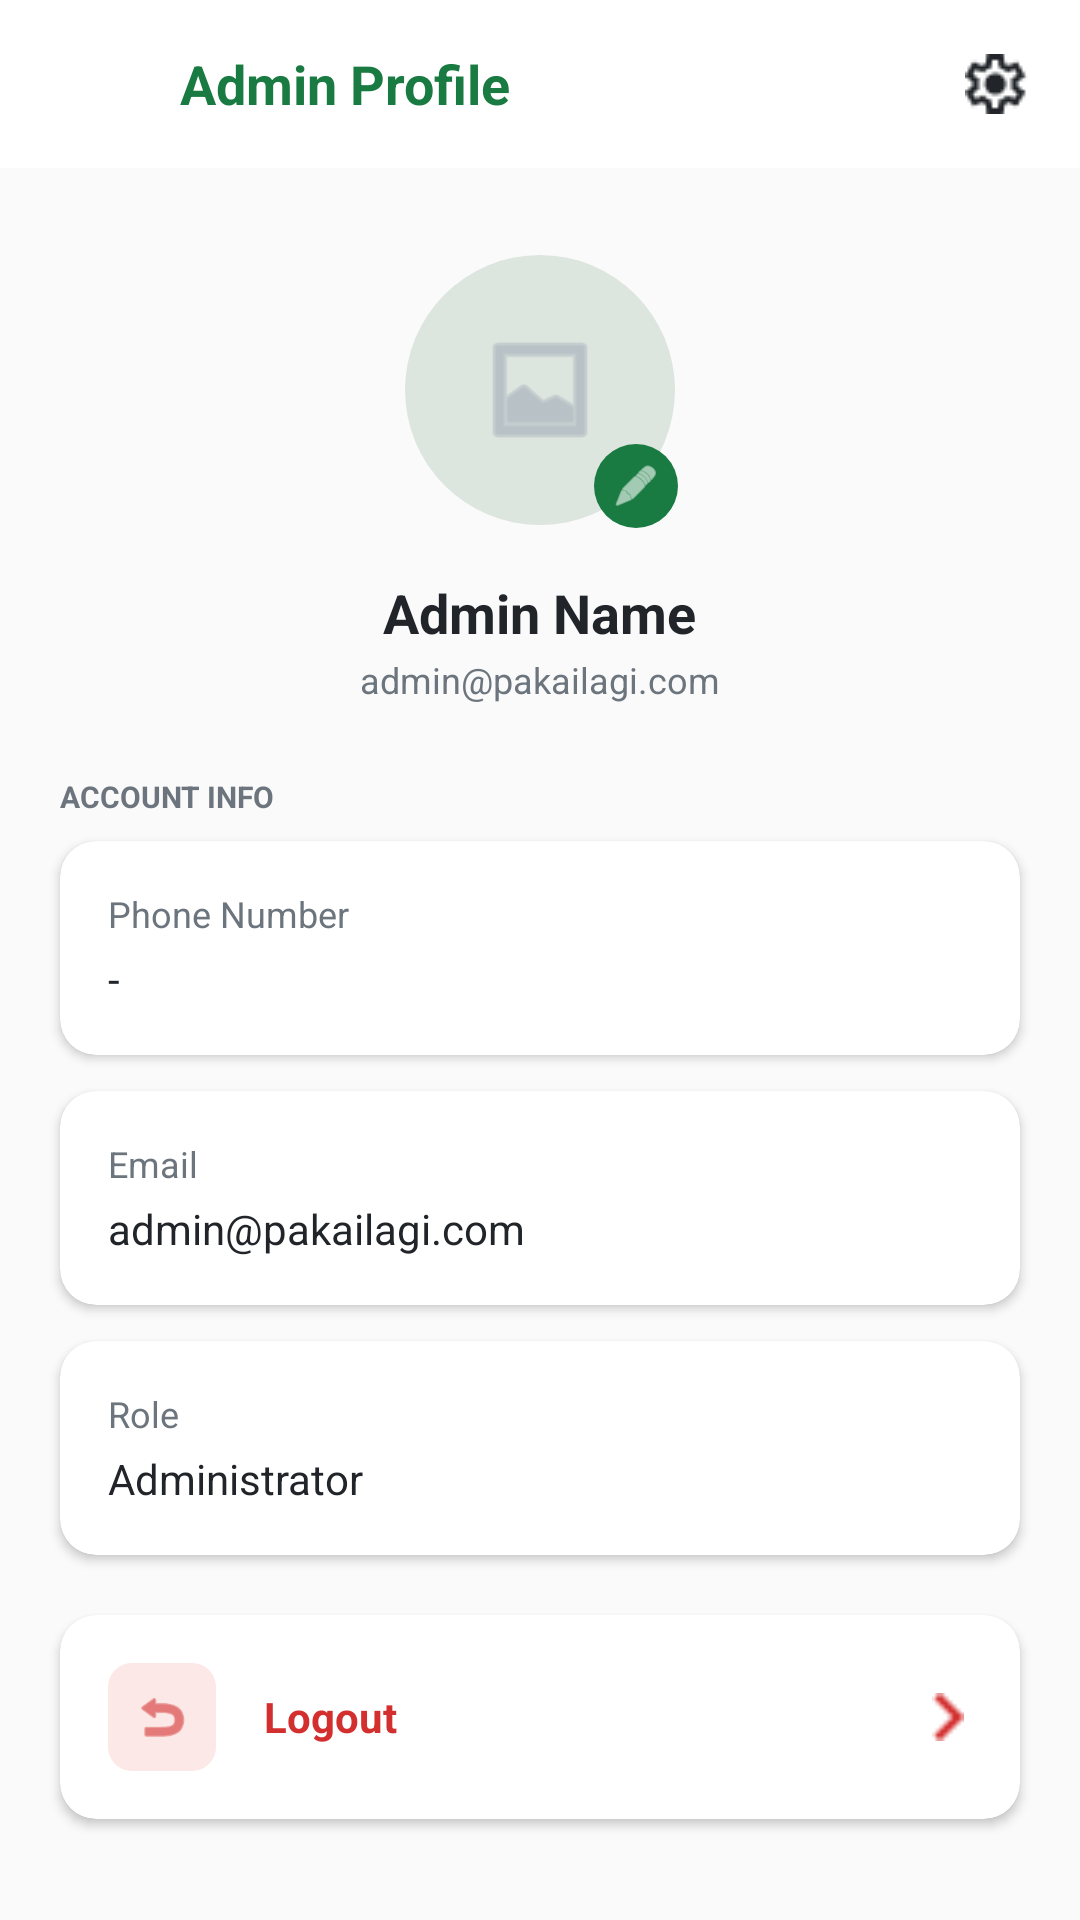

Here is an Android app screen rendered from its layout file. Give the layout XML and the strings, colors and styles it references.
<!-- AndroidManifest.xml: application theme Theme.PakaiLagi -->
<!-- res/layout/fragment_admin_profile.xml -->
<?xml version="1.0" encoding="utf-8"?>
<RelativeLayout
    xmlns:android="http://schemas.android.com/apk/res/android"
    xmlns:app="http://schemas.android.com/apk/res-auto"
    xmlns:tools="http://schemas.android.com/tools"
    android:layout_width="match_parent"
    android:layout_height="match_parent"
    android:background="#FAFAFA"
    tools:ignore="UseCompoundDrawables,SmallSp,Typos,HardcodedText,ContentDescription,SpeakableTextPresentCheck,DisableBaselineAlignment">

    <ScrollView
        android:layout_width="match_parent"
        android:layout_height="match_parent"
        android:fillViewport="true"
        android:scrollbars="none">

        <LinearLayout
            android:layout_width="match_parent"
            android:layout_height="wrap_content"
            android:orientation="vertical"
            android:paddingBottom="40dp">

            <RelativeLayout
                android:layout_width="match_parent"
                android:layout_height="56dp"
                android:background="#FFFFFF"
                android:paddingHorizontal="16dp">

                <ImageButton
                    android:id="@+id/btnBackProfil"
                    android:layout_width="32dp"
                    android:layout_height="32dp"
                    android:layout_centerVertical="true"
                    android:background="?attr/selectableItemBackgroundBorderless"
                    android:src="@drawable/ic_arrow_back"
                    app:tint="#1A7B42" />

                <TextView
                    android:layout_width="wrap_content"
                    android:layout_height="wrap_content"
                    android:layout_centerVertical="true"
                    android:layout_marginStart="12dp"
                    android:layout_toEndOf="@+id/btnBackProfil"
                    android:text="Admin Profile"
                    android:textColor="#1A7B42"
                    android:textSize="18sp"
                    android:textStyle="bold" />

                <ImageButton
                    android:id="@+id/btnSettings"
                    android:layout_width="24dp"
                    android:layout_height="24dp"
                    android:layout_alignParentEnd="true"
                    android:layout_centerVertical="true"
                    android:background="?attr/selectableItemBackgroundBorderless"
                    android:src="@drawable/ic_setting"
                    app:tint="#212529" />
            </RelativeLayout>

            <LinearLayout
                android:layout_width="match_parent"
                android:layout_height="wrap_content"
                android:layout_marginTop="24dp"
                android:gravity="center"
                android:orientation="vertical">

                <RelativeLayout
                    android:layout_width="100dp"
                    android:layout_height="100dp">

                    <androidx.cardview.widget.CardView
                        android:layout_width="90dp"
                        android:layout_height="90dp"
                        android:layout_centerInParent="true"
                        app:cardCornerRadius="45dp"
                        app:cardElevation="0dp">
                        <ImageView
                            android:layout_width="match_parent"
                            android:layout_height="match_parent"
                            android:background="#DDE5DF"
                            android:src="@android:drawable/ic_menu_gallery"
                            app:tint="#A0AAB5"
                            android:padding="24dp" />
                    </androidx.cardview.widget.CardView>

                    <ImageView
                        android:layout_width="28dp"
                        android:layout_height="28dp"
                        android:layout_alignParentEnd="true"
                        android:layout_alignParentBottom="true"
                        android:layout_marginEnd="4dp"
                        android:layout_marginBottom="4dp"
                        android:background="@drawable/bg_circle_green"
                        android:padding="6dp"
                        android:src="@android:drawable/ic_menu_edit"
                        app:tint="#FFFFFF" />
                </RelativeLayout>

                <TextView
                    android:id="@+id/tvAdminName"
                    android:layout_width="wrap_content"
                    android:layout_height="wrap_content"
                    android:layout_marginTop="12dp"
                    android:text="Admin Name"
                    android:textColor="#212529"
                    android:textSize="18sp"
                    android:textStyle="bold" />

                <TextView
                    android:id="@+id/tvAdminEmail"
                    android:layout_width="wrap_content"
                    android:layout_height="wrap_content"
                    android:layout_marginTop="2dp"
                    android:text="admin@pakailagi.com"
                    android:textColor="#6C757D"
                    android:textSize="12sp" />
            </LinearLayout>

            <TextView
                android:layout_width="wrap_content"
                android:layout_height="wrap_content"
                android:layout_marginHorizontal="20dp"
                android:layout_marginTop="24dp"
                android:text="ACCOUNT INFO"
                android:textColor="#6C757D"
                android:textSize="10sp"
                android:textStyle="bold" />

            <androidx.cardview.widget.CardView
                android:layout_width="match_parent"
                android:layout_height="wrap_content"
                android:layout_marginHorizontal="20dp"
                android:layout_marginTop="8dp"
                android:layout_marginBottom="12dp"
                app:cardBackgroundColor="#FFFFFF"
                app:cardCornerRadius="12dp"
                app:cardElevation="2dp">

                <LinearLayout
                    android:layout_width="match_parent"
                    android:layout_height="wrap_content"
                    android:orientation="vertical"
                    android:padding="16dp">

                    <TextView
                        android:layout_width="wrap_content"
                        android:layout_height="wrap_content"
                        android:text="Phone Number"
                        android:textColor="#6C757D"
                        android:textSize="12sp" />

                    <TextView
                        android:id="@+id/tvAdminPhone"
                        android:layout_width="wrap_content"
                        android:layout_height="wrap_content"
                        android:layout_marginTop="4dp"
                        android:text="-"
                        android:textColor="#212529"
                        android:textSize="14sp" />
                </LinearLayout>
            </androidx.cardview.widget.CardView>

            <androidx.cardview.widget.CardView
                android:layout_width="match_parent"
                android:layout_height="wrap_content"
                android:layout_marginHorizontal="20dp"
                android:layout_marginBottom="12dp"
                app:cardBackgroundColor="#FFFFFF"
                app:cardCornerRadius="12dp"
                app:cardElevation="2dp">

                <LinearLayout
                    android:layout_width="match_parent"
                    android:layout_height="wrap_content"
                    android:orientation="vertical"
                    android:padding="16dp">

                    <TextView
                        android:layout_width="wrap_content"
                        android:layout_height="wrap_content"
                        android:text="Email"
                        android:textColor="#6C757D"
                        android:textSize="12sp" />

                    <TextView
                        android:id="@+id/tvAdminEmailDetail"
                        android:layout_width="wrap_content"
                        android:layout_height="wrap_content"
                        android:layout_marginTop="4dp"
                        android:text="admin@pakailagi.com"
                        android:textColor="#212529"
                        android:textSize="14sp" />
                </LinearLayout>
            </androidx.cardview.widget.CardView>

            <androidx.cardview.widget.CardView
                android:layout_width="match_parent"
                android:layout_height="wrap_content"
                android:layout_marginHorizontal="20dp"
                android:layout_marginBottom="20dp"
                app:cardBackgroundColor="#FFFFFF"
                app:cardCornerRadius="12dp"
                app:cardElevation="2dp">

                <LinearLayout
                    android:layout_width="match_parent"
                    android:layout_height="wrap_content"
                    android:orientation="vertical"
                    android:padding="16dp">

                    <TextView
                        android:layout_width="wrap_content"
                        android:layout_height="wrap_content"
                        android:text="Role"
                        android:textColor="#6C757D"
                        android:textSize="12sp" />

                    <TextView
                        android:id="@+id/tvAdminRole"
                        android:layout_width="wrap_content"
                        android:layout_height="wrap_content"
                        android:layout_marginTop="4dp"
                        android:text="Administrator"
                        android:textColor="#212529"
                        android:textSize="14sp" />
                </LinearLayout>
            </androidx.cardview.widget.CardView>

            <androidx.cardview.widget.CardView
                android:layout_width="match_parent"
                android:layout_height="wrap_content"
                android:layout_marginHorizontal="20dp"
                android:layout_marginBottom="20dp"
                app:cardBackgroundColor="#FFFFFF"
                app:cardCornerRadius="12dp"
                app:cardElevation="2dp">

                <LinearLayout
                    android:id="@+id/btnLogout"
                    android:layout_width="match_parent"
                    android:layout_height="wrap_content"
                    android:gravity="center_vertical"
                    android:padding="16dp"
                    android:orientation="horizontal">

                    <ImageView
                        android:layout_width="36dp"
                        android:layout_height="36dp"
                        android:background="@drawable/bg_icon_red"
                        android:padding="8dp"
                        android:src="@android:drawable/ic_menu_revert"
                        app:tint="#D32F2F" />

                    <TextView
                        android:layout_width="0dp"
                        android:layout_height="wrap_content"
                        android:layout_marginStart="16dp"
                        android:layout_weight="1"
                        android:text="Logout"
                        android:textColor="#D32F2F"
                        android:textSize="14sp"
                        android:textStyle="bold" />

                    <ImageView
                        android:layout_width="16dp"
                        android:layout_height="16dp"
                        android:src="@drawable/chevron_left"
                        android:rotation="180"
                        app:tint="#D32F2F" />
                </LinearLayout>
            </androidx.cardview.widget.CardView>

        </LinearLayout>
    </ScrollView>
</RelativeLayout>
<!-- resources referenced by this layout -->
<resources>
  <!-- drawable bg_circle_green (drawable) -->
  <?xml version="1.0" encoding="utf-8"?>
  <shape xmlns:android="http://schemas.android.com/apk/res/android" android:shape="oval">
      <solid android:color="#1A7B42" />
  </shape>
  <!-- drawable bg_icon_red (drawable) -->
  <?xml version="1.0" encoding="utf-8"?>
  <shape xmlns:android="http://schemas.android.com/apk/res/android">
      <solid android:color="#FCE8E6" />
      <corners android:radius="8dp" />
  </shape>
  <!-- drawable chevron_left: png bitmap (drawable, 281 bytes) -->
  <!-- drawable ic_setting: png bitmap (drawable, 836 bytes) -->
  <style name="Theme.PakaiLagi" parent="Theme.Material3.DayNight.NoActionBar">
          
          <item name="colorPrimary">#0D9488</item>
          <item name="colorSecondary">#059669</item>
          <item name="android:statusBarColor">#0D9488</item>
      </style>
</resources>
